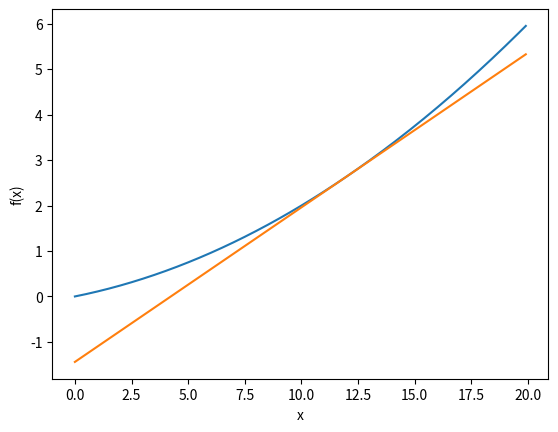

This chart was generated by the following Python code:
import numpy as np
import matplotlib.pyplot as plt


def function_2(x):
    """今回定義する、サンプルの二次関数"""
    return 0.01*x**2 + 0.1*x


def numerical_diff(func, x):
    """数値微分で微分を求める"""
    h = 1e-4
    return (func(x+h) - func(x=x-h)) / (2*h)


def get_tangent_line_lambda(func, x):
    """
    二次関数接線の方程式を返す
    :param func: 二次関数
    :param x: パラメータx
    :return: funcの接線の方程式（関数）
    """

    # xの微分(接線の傾き)を求める
    d = numerical_diff(func, x)
    print('微分: ', d)

    # 切片を求める
    # 直線の式 y = a*x + b ---> func(x) = d*x + intercept
    intercept = func(x) - d*x
    print('切片: ', intercept)

    # 接線の方程式を作成して返す
    return lambda t: d*t + intercept


def main():

    # 0-20まで0.1間隔のデータを作成する
    x = np.arange(0, 20, 0.1)

    # 対象の関数の結果リストを求める
    result = function_2(x)
    print('result: ', result)

    # 対象の関数のグラフを描画する
    plt.xlabel('x')
    plt.ylabel('f(x)')
    plt.plot(x, result)

    # 指定した関数、指定した値における接線の関数（無名関数）を求める
    tangent_lambda = get_tangent_line_lambda(function_2, 12)
    result2 = tangent_lambda(x)

    # 接線をグラフに描画する
    plt.plot(x, result2)

    # グラフを表示する
    plt.show()


if __name__ == '__main__':
    main()
